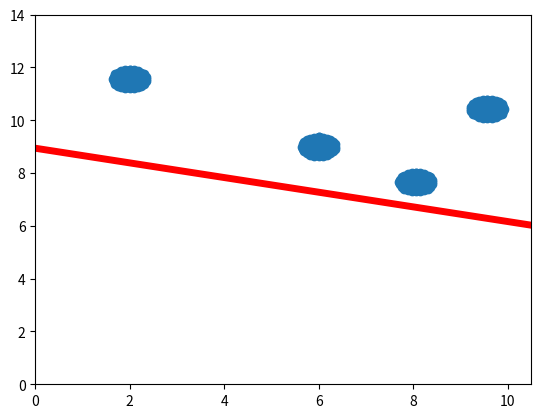
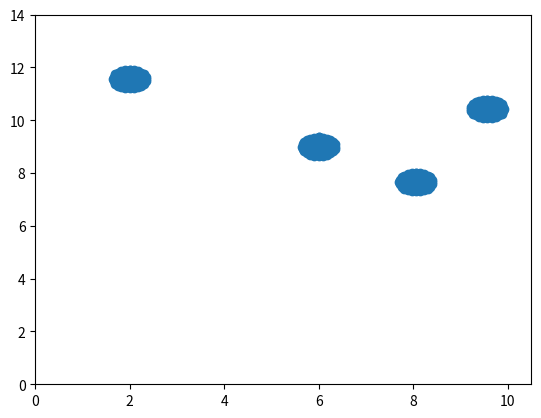

The matplotlib source for these figures, in order:
import numpy as np
import matplotlib.pyplot as plt

def get_tumor(n_tumor, vis=True):
    pi = np.pi
    cos = np.cos
    sin = np.sin
    r = 0.35
    theta = np.meshgrid(np.linspace(0,2*pi, 25))
    rad = np.linspace(0, r, 5)
    if n_tumor == 4:
        center = np.array([[9, 6],
                            [7.66, 8.06],
                            [10.43, 9.57], 
                            [11.56, 2]])
    elif n_tumor == 1:
        center = np.array([[7, 5]])
                             
    
    elif n_tumor == 2:
        center = np.array([[7.5, 3],
                            [11, 8]])
    elif n_tumor == 3:
        center = np.array([[8,9],
                            [7, 5],
                            [9, 2]])
    if not vis:
        return center

    # print("Center: ", center)
    for k in range(center.shape[0]):
        for i in range(len(rad)):
            x = rad[i]*cos(theta) + center[k][0]
            y = rad[i]*sin(theta) + center[k][1]
            
            temp = np.hstack((x.ravel()[:, np.newaxis], y.ravel()[:, np.newaxis]))

            if i == 0 and k == 0:
                points = temp
            else:
                points = np.vstack((points, temp))
    fig = plt.figure()
    # plt.title('tumor center={}'.format(center))
    plt.scatter(points[:,1], points[:,0])
    plt.xlim(0, 10.5); plt.ylim(0, 14)
    # plt.scatter(points[:,0], points[:,1])
    # plt.xlim(0, 14); plt.ylim(0, 10.5)
    # plt.show()
    return points, center

def get_plane(n_tumor):
    pts, tumor_centers = get_tumor(n_tumor, vis=True)
    tumor_centers[:, [1, 0]] = tumor_centers[:, [0, 1]]
    centers = tumor_centers/100 * np.array([-1,1]) + np.array([0+0.105/2, -0.42-0.14/2])
    m, b = np.polyfit(centers[:,0], centers[:,1], 1)
    return np.array([m,1,0,-b])

# for i in range(1,5):
#     pts,_ = get_tumor(n_tumor=i)


# pts,_ = get_tumor(n_tumor=3)
# plt.show()
for i in range(4,5):
    pts, centers = get_tumor(n_tumor=i, vis=True)
    m, b = np.polyfit(centers[:,1], centers[:,0], 1)
    x = np.linspace(0, 14, num=50)
    print("m, b:", m, b)
    # plt.plot(x, m*x + b)
    plt.plot(x, m*x + b-2.5, c='r', linewidth=5)
plt.show()


print(get_plane(n_tumor=4))



